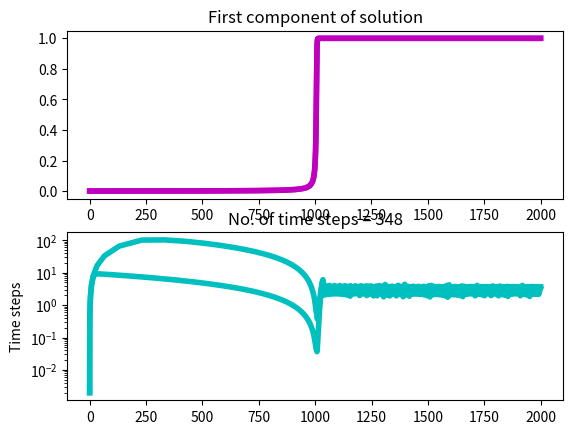

Write Python code to recreate this figure.
def ode45(f, tspan, y0, tol=1e-6):
    '''
    tt, yy = ode45(f, tspan, y0, tol)
[redacted]
    INPUTS:  A function handle f = @(t,y) ... such that dy/dt = f(t,y)
             The times span tspan(1) < t <tspane(end)
             The initial condition y(tspan(1)) - y0
             The required accuracy, tol.
    OUTPUTS: The selected time steps tt, and solution values yy.
    '''

    # Initial step size
    h = np.sqrt(tol);

    # Initialise solver
    t    = tspan[0];
    tend = tspan[1];
    yn   = y0;
    flag = 0;

    # Storage
    tt = t;
    yy = yn;

    # Loop through time:
    while (t < tend):

        # RK stages
        s1 = f(t, yn)
        s2 = f(t + (0.25)*h, yn + (0.25)*h * s1)
        s3 = f(t + (3./8.)*h, yn + (3./32.)*h*s1 + (9./32.)*h*s2)
        s4 = f(t + (12./13.)* h, yn + (1932./2197)*h*s1 - \
             (7200./2197.)*h*s2 + (7296./2197.)*h*s3)
        s5 = f(t + h, yn  + (439./216.)*h*s1 - 8.0*h*s2 + \
             (3680./513.)*h*s3 - (845./4104.)*h*s4)
        s6 = f(t + .5 * h, yn - (8./27.)*h*s1 + 2.0*h*s2 - \
             (3544./2565.)*h*s3 + (1859.0/4104.0)*h*s4 - (11./40.)*h*s5)
        p  = 5;
        yn1 = yn + h*((16.0/135.0)*s1 + (6656.0/12825.0)*s3 +\
             (28561.0/56430.0)*s4 - (9.0/50.)*s5 + (2./55.)*s6) ;
        # Error estimate
        err = h * abs((1.0/360.0)*s1 - (128.0/4275.0)*s3 - \
              (2197.0/75240.0)*s4 + (1.0/50.0)*s5 + (2.0/55.0)*s6) ;

        # Step size adjust
        hnew = 0.8*(tol*np.min(np.abs(yn1)/err))**(1.0/(p+1.0)) * h;
        hnew = min(hnew, 2.0*h);           # Don't let h grow too fast.

        if (np.abs(err) > tol):            # Error is too large!
            if (flag == 0):                # Try the new time step
                flag = 1;                  # Set flag to remember failure
            else:                          # Time step failed
                hnew = h/2.0;              # Take half of old one
        else:                              # Error is small enough!
            # Store solution and move to next time
            yn = yn1
            t = t + h;
            yy = np.hstack((yy, yn1));
            tt = np.hstack((tt, t));
            # Successful step. Set flag to happy.
            flag = 0;

        # Choose next step (ensure we finish at the end of the interval!)
        h = min(hnew, tend - t);

    # Transpose for convenience
    tt = tt.T
    yy = yy.T
    return (tt, yy)

def ode23(f, tspan, y0, tol=1e-6):
    '''
    tt, yy = ode23(f, tspan, y0, tol)
[redacted]
    INPUTS:  A function handle f = @(t,y) ... such that dy/dt = f(t,y)
             The times span tspan(1) < t <tspane(end)
             The initial condition y(tspan(1)) - y0
             The required accuracy, tol.
    OUTPUTS: The selected time steps tt, and solution values yy.
    '''

    # Initial step size
    h = np.sqrt(tol);

    # Initialise solver
    t    = tspan[0];
    tend = tspan[1];
    yn   = y0;
    flag = 0;

    # Storage
    tt = t;
    yy = yn;

    # Loop through time:
    while (t < tend):

        s1 = f(t, yn)
        s2 = f(t + h, yn + h * s1)
        s3 = f(t + h/2.0, yn + (h/4.0)*(s1 + s2))
        p  = 3
        yn1 = yn + (h/6.0)*(s1 + 4.0*s3 + s2)
        err = h/3.0 * abs(s1 - 2.0*s3 + s2)           # Error estimate

        # Step size adjust
        hnew = 0.8*(tol*np.min(np.abs(yn1)/err))**(1.0/(p+1.0)) * h;
        hnew = min(hnew, 2.0*h);           # Don't let h grow too fast.

        if (np.abs(err) > tol):            # Error is too large!
            if (flag == 0):                # Try the new time step
                flag = 1;                  # Set flag to remember failure
            else:                          # Time step failed
                hnew = h/2.0;              # Take half of old one
        else:                              # Error is small enough!
            # Store solution and move to next time
            yn = yn1
            t = t + h;
            yy = np.hstack((yy, yn1));
            tt = np.hstack((tt, t));
            # Successful step. Set flag to happy.
            flag = 0;
        # Choose next step (ensure we finish at the end of the interval!)
        h = min(hnew, tend - t);
    # Transpose for convenience
    tt = tt.T
    yy = yy.T
    return (tt, yy)

def plot_functions(tt, yy):
    # Plot first component of solution
    plt.subplot(211)
    plt.plot(tt, yy, 'm-', lw=4.0)
    plt.title('First component of solution')
    # Plot time steps as a function of time
    dtt = tt[2:-1] - tt[1:-2]
    plt.subplot(212)
    plt.plot(tt[2:-1], dtt, 'c-', lw=4.0)
    plt.yscale('log')
    plt.ylabel('Time steps')
    plt.title('No. of time steps = %s'%(np.size(tt)-1))
    plt.show()

if __name__ == "__main__":
    import numpy as np
    import numpy.linalg as npla
    import matplotlib.pyplot as plt

    # making use of ODE23
    tt, yy = ode23(lambda t, y: y**2 - y**3, [0, 2.0/0.001], y0=0.001)
    plot_functions(tt, yy)

    # making use of ODE45
    tt, yy = ode45(lambda t, y: y**2 - y**3, [0, 2.0/0.001], y0=0.001)
    plot_functions(tt, yy)
